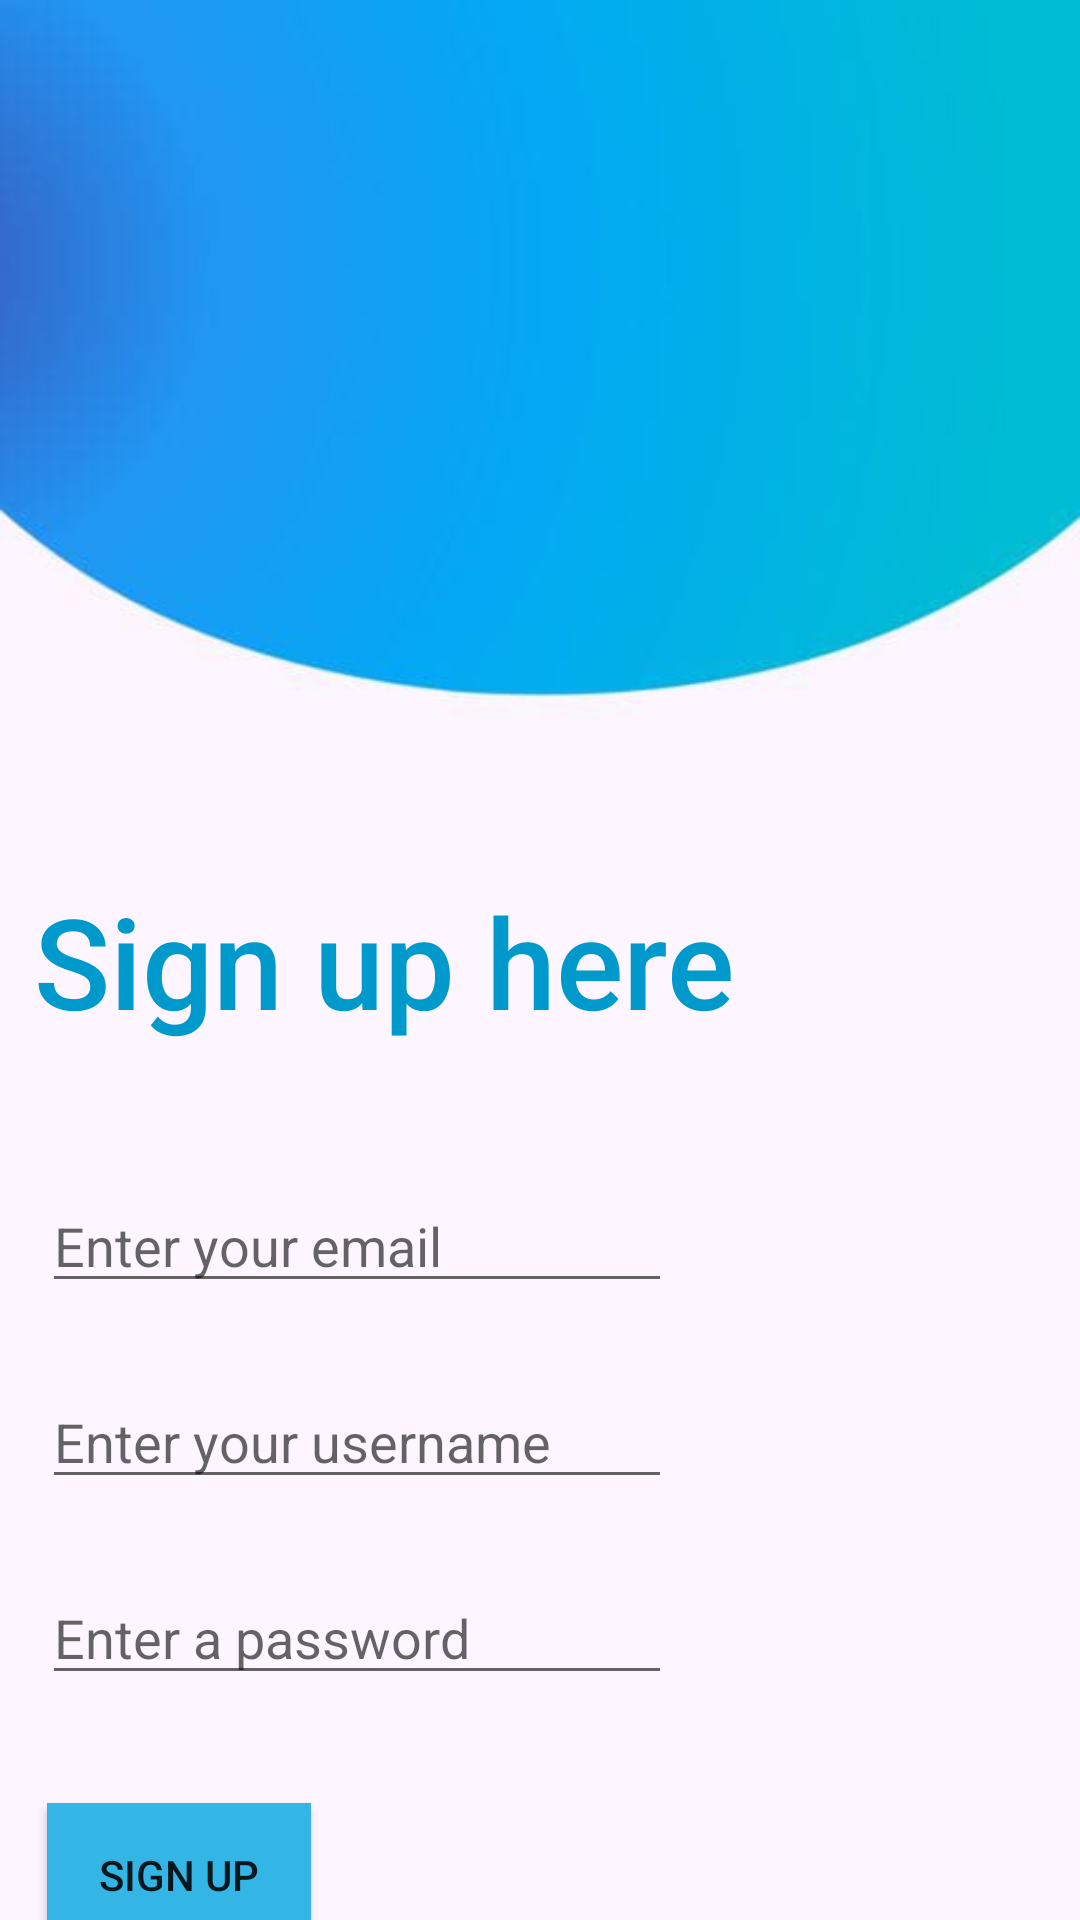

The Android layout XML behind this screen, and the referenced resources:
<!-- AndroidManifest.xml: application theme Theme.MAD -->
<!-- res/layout/activity_signup.xml -->
<?xml version="1.0" encoding="utf-8"?>
<androidx.constraintlayout.widget.ConstraintLayout xmlns:android="http://schemas.android.com/apk/res/android"
    xmlns:app="http://schemas.android.com/apk/res-auto"
    xmlns:tools="http://schemas.android.com/tools"
    android:layout_width="match_parent"
    android:layout_height="match_parent"
    android:background="@drawable/mad"
    tools:context=".Signup">

    <TextView
        android:id="@+id/signupTxt"
        android:layout_width="237dp"
        android:layout_height="85dp"
        android:layout_marginTop="292dp"
        android:fontFamily="sans-serif-medium"
        android:text="@string/signupTxt"
        android:textColor="@android:color/holo_blue_dark"
        android:textSize="42sp"
        app:layout_constraintEnd_toEndOf="parent"
        app:layout_constraintHorizontal_bias="0.091"
        app:layout_constraintStart_toStartOf="parent"
        app:layout_constraintTop_toTopOf="parent" />

    <EditText
        android:id="@+id/signupEmail"
        android:layout_width="wrap_content"
        android:layout_height="wrap_content"
        android:layout_marginTop="16dp"
        android:ems="10"
        android:hint="@string/signupEmail"
        android:inputType="textPersonName"
        app:layout_constraintEnd_toEndOf="parent"
        app:layout_constraintHorizontal_bias="0.094"
        app:layout_constraintStart_toStartOf="parent"
        app:layout_constraintTop_toBottomOf="@+id/signupTxt" />

    <EditText
        android:id="@+id/signupUname"
        android:layout_width="wrap_content"
        android:layout_height="wrap_content"
        android:layout_marginTop="24dp"
        android:ems="10"
        android:hint="@string/signupUname"
        android:inputType="textPersonName"
        app:layout_constraintEnd_toEndOf="parent"
        app:layout_constraintHorizontal_bias="0.094"
        app:layout_constraintStart_toStartOf="parent"
        app:layout_constraintTop_toBottomOf="@+id/signupEmail" />

    <Button
        android:background="@android:color/holo_blue_light"
        android:id="@+id/signupButton"
        android:layout_width="wrap_content"
        android:layout_height="wrap_content"
        android:layout_marginTop="36dp"
        android:text="@string/signupButton"
        app:layout_constraintEnd_toEndOf="parent"
        app:layout_constraintHorizontal_bias="0.058"
        app:layout_constraintStart_toStartOf="parent"
        app:layout_constraintTop_toBottomOf="@+id/signupPass" />

    <EditText
        android:id="@+id/signupPass"
        android:layout_width="wrap_content"
        android:layout_height="wrap_content"
        android:layout_marginTop="24dp"
        android:ems="10"
        android:hint="@string/signupPass"
        android:inputType="textPassword"
        app:layout_constraintEnd_toEndOf="parent"
        app:layout_constraintHorizontal_bias="0.094"
        app:layout_constraintStart_toStartOf="parent"
        app:layout_constraintTop_toBottomOf="@+id/signupUname" />
</androidx.constraintlayout.widget.ConstraintLayout>
<!-- resources referenced by this layout -->
<resources>
  <!-- drawable mad: png bitmap (drawable, 9435 bytes) -->
  <string name="signupButton">Sign up</string>
  <string name="signupEmail">Enter your email</string>
  <string name="signupPass">Enter a password</string>
  <string name="signupTxt">Sign up here</string>
  <string name="signupUname">Enter your username</string>
  <style name="Theme.MAD" parent="Theme.AppCompat.Light.NoActionBar">
          
          <item name="colorPrimary">@color/purple_500</item>
          <item name="colorPrimaryVariant">@color/purple_700</item>
          <item name="colorOnPrimary">@color/white</item>
          
          <item name="colorSecondary">@color/teal_200</item>
          <item name="colorSecondaryVariant">@color/teal_700</item>
          <item name="colorOnSecondary">@color/black</item>
          
          <item name="android:statusBarColor" tools:targetApi="l">?attr/colorPrimaryVariant</item>
          
  
      </style>
  <color name="purple_500">#FF6200EE</color>
  <color name="purple_700">#FF3700B3</color>
  <color name="white">#FFFFFFFF</color>
  <color name="teal_200">#FF03DAC5</color>
  <color name="teal_700">#FF018786</color>
  <color name="black">#FF000000</color>
</resources>
